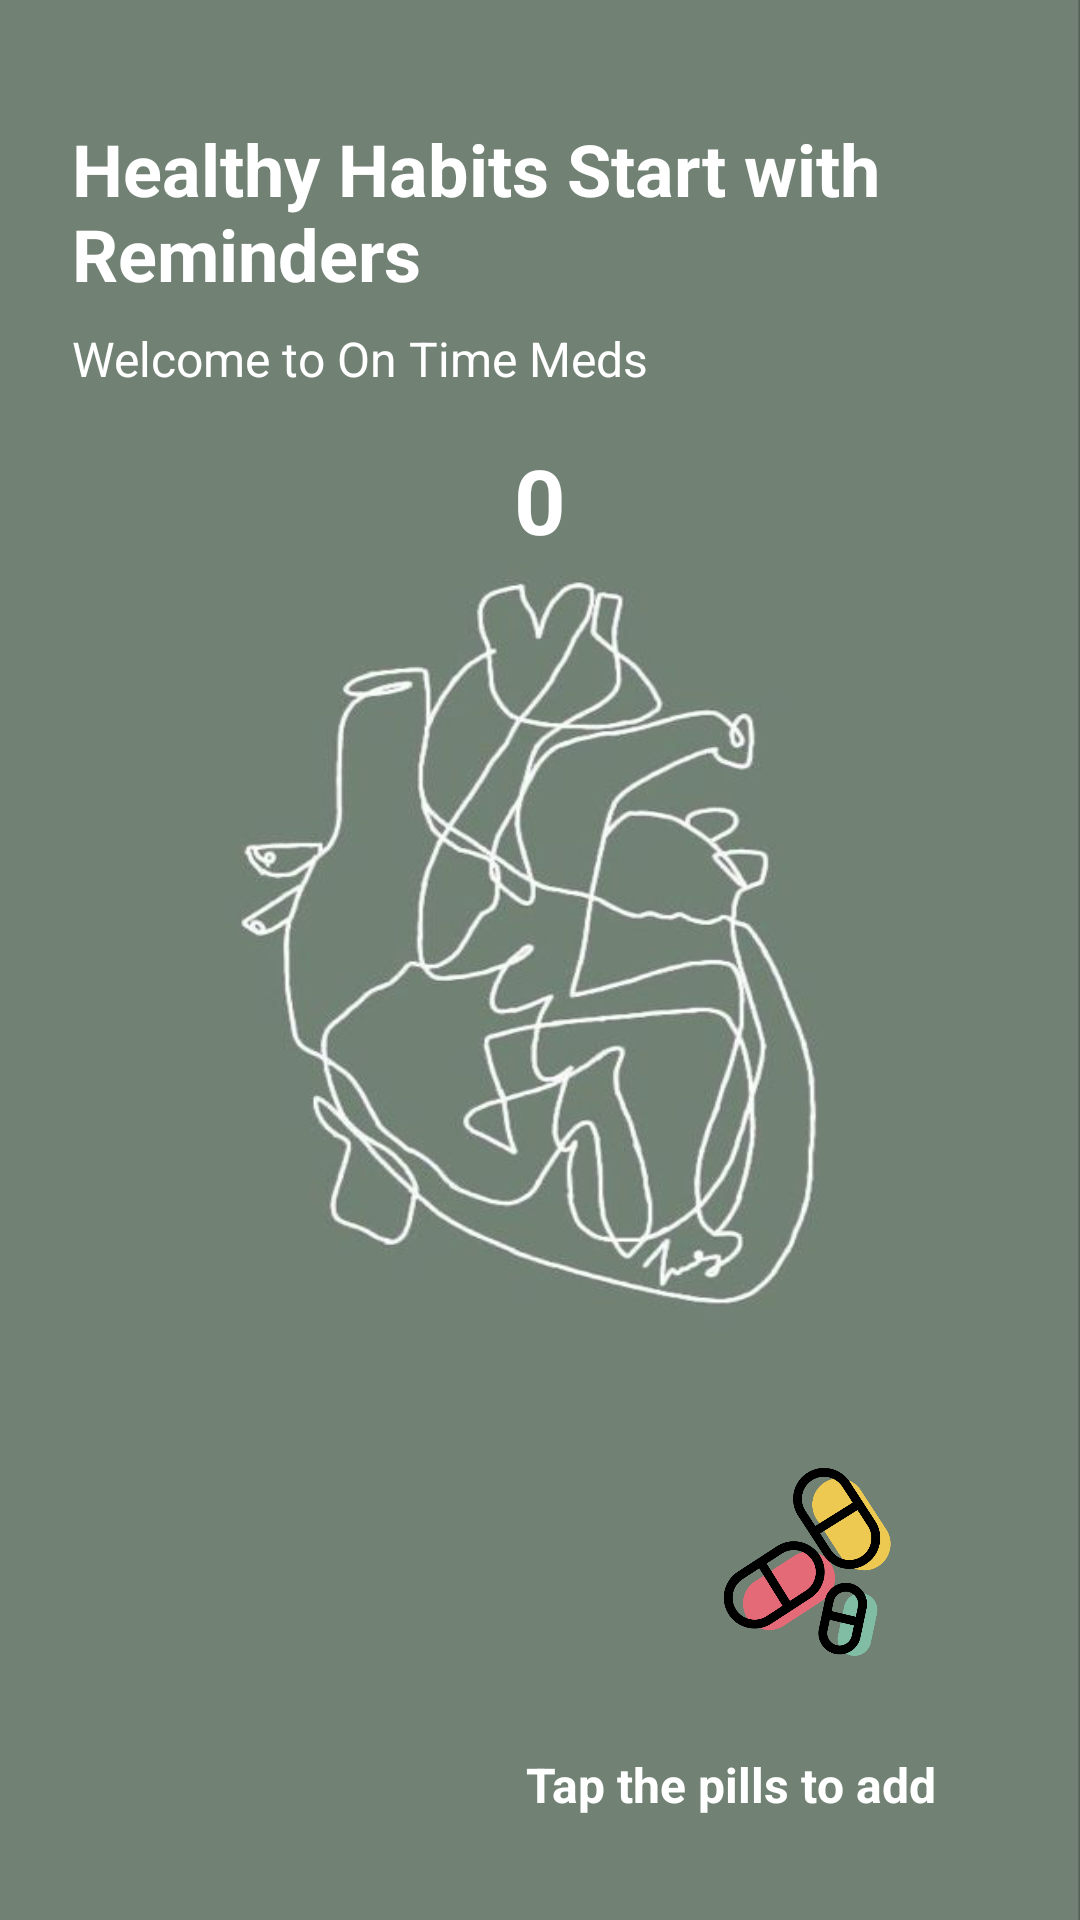

Write the Android layout XML for this screen, with the resource values it uses.
<!-- AndroidManifest.xml: application theme Theme.OnTimeMeds -->
<!-- res/layout/activity_mainpage.xml -->
<?xml version="1.0" encoding="utf-8"?>
<androidx.constraintlayout.widget.ConstraintLayout xmlns:android="http://schemas.android.com/apk/res/android"
    xmlns:app="http://schemas.android.com/apk/res-auto"
    xmlns:tools="http://schemas.android.com/tools"
    android:id="@+id/main"
    android:layout_width="match_parent"
    android:layout_height="match_parent"
    android:background="@drawable/whiteoutline"
    tools:context=".mainpageActivity">


    <TextView
        android:id="@+id/MainHeading"
        android:layout_width="wrap_content"
        android:layout_height="wrap_content"
        android:text="Healthy Habits Start with Reminders"
        android:textSize="24sp"
        android:textColor="@color/white"
        android:textStyle="bold"
        app:layout_constraintTop_toTopOf="parent"
        app:layout_constraintStart_toStartOf="parent"
        android:layout_marginTop="40dp"
        android:layout_marginStart="24dp"
        tools:layout_editor_absoluteX="67dp"
        tools:layout_editor_absoluteY="52dp" />

    <TextView
        android:id="@+id/subHeading"
        android:layout_width="wrap_content"
        android:layout_height="wrap_content"
        android:text="Welcome to On Time Meds"
        android:textColor="@color/white"
        android:textSize="16sp"
        tools:layout_editor_absoluteX="36dp"
        tools:layout_editor_absoluteY="109dp"
        app:layout_constraintTop_toBottomOf="@id/MainHeading"
        app:layout_constraintStart_toStartOf="parent"
        android:layout_marginStart="24dp"
        android:layout_marginTop="8dp"/>

    <TextView
        android:id="@+id/medicineCount"
        android:layout_width="wrap_content"
        android:layout_height="wrap_content"
        android:layout_marginTop="16dp"
        android:text="0"
        android:textColor="@color/white"
        android:textSize="30sp"
        android:textStyle="bold"
        app:layout_constraintEnd_toEndOf="parent"
        app:layout_constraintStart_toStartOf="parent"
        app:layout_constraintTop_toBottomOf="@id/subHeading" />

    <androidx.recyclerview.widget.RecyclerView
        android:id="@+id/medicineRecyclerView"
        android:layout_width="0dp"
        android:layout_height="0dp"
        app:layoutManager="androidx.recyclerview.widget.GridLayoutManager"
        app:spanCount="2"
        app:layout_constraintTop_toBottomOf="@id/medicineCount"
        app:layout_constraintBottom_toTopOf="@id/addpills"
        app:layout_constraintStart_toStartOf="parent"
        app:layout_constraintEnd_toEndOf="parent"
        android:padding="16dp"
        android:clipToPadding="false" />

    <ImageView
        android:id="@+id/addpills"
        android:layout_width="120dp"
        android:layout_height="120dp"
        android:layout_marginEnd="24dp"
        android:layout_marginBottom="60dp"
        android:clickable="true"
        android:focusable="true"
        android:onClick="TapPills"
        app:layout_constraintBottom_toBottomOf="parent"
        app:layout_constraintEnd_toEndOf="parent"
        app:srcCompat="@drawable/pillsimg" />

    <TextView
        android:id="@+id/ClickMe"
        android:layout_width="wrap_content"
        android:layout_height="wrap_content"
        android:text="Tap the pills to add"
        android:textColor="@color/white"
        android:textSize="16sp"
        android:textStyle="bold"
        android:layout_marginEnd="24dp"
        android:layout_marginTop="4dp"
        app:layout_constraintTop_toBottomOf="@+id/addpills"
        app:layout_constraintEnd_toEndOf="@+id/addpills" />


</androidx.constraintlayout.widget.ConstraintLayout>
<!-- resources referenced by this layout -->
<resources>
  <color name="white">#FFFFFFFF</color>
  <!-- drawable pillsimg: png bitmap (drawable, 56972 bytes) -->
  <!-- drawable whiteoutline: jpg bitmap (drawable, 25701 bytes) -->
  <style name="Theme.OnTimeMeds" parent="Base.Theme.OnTimeMeds" />
  <style name="Base.Theme.OnTimeMeds" parent="Theme.Material3.DayNight.NoActionBar">
          
          
      </style>
</resources>
